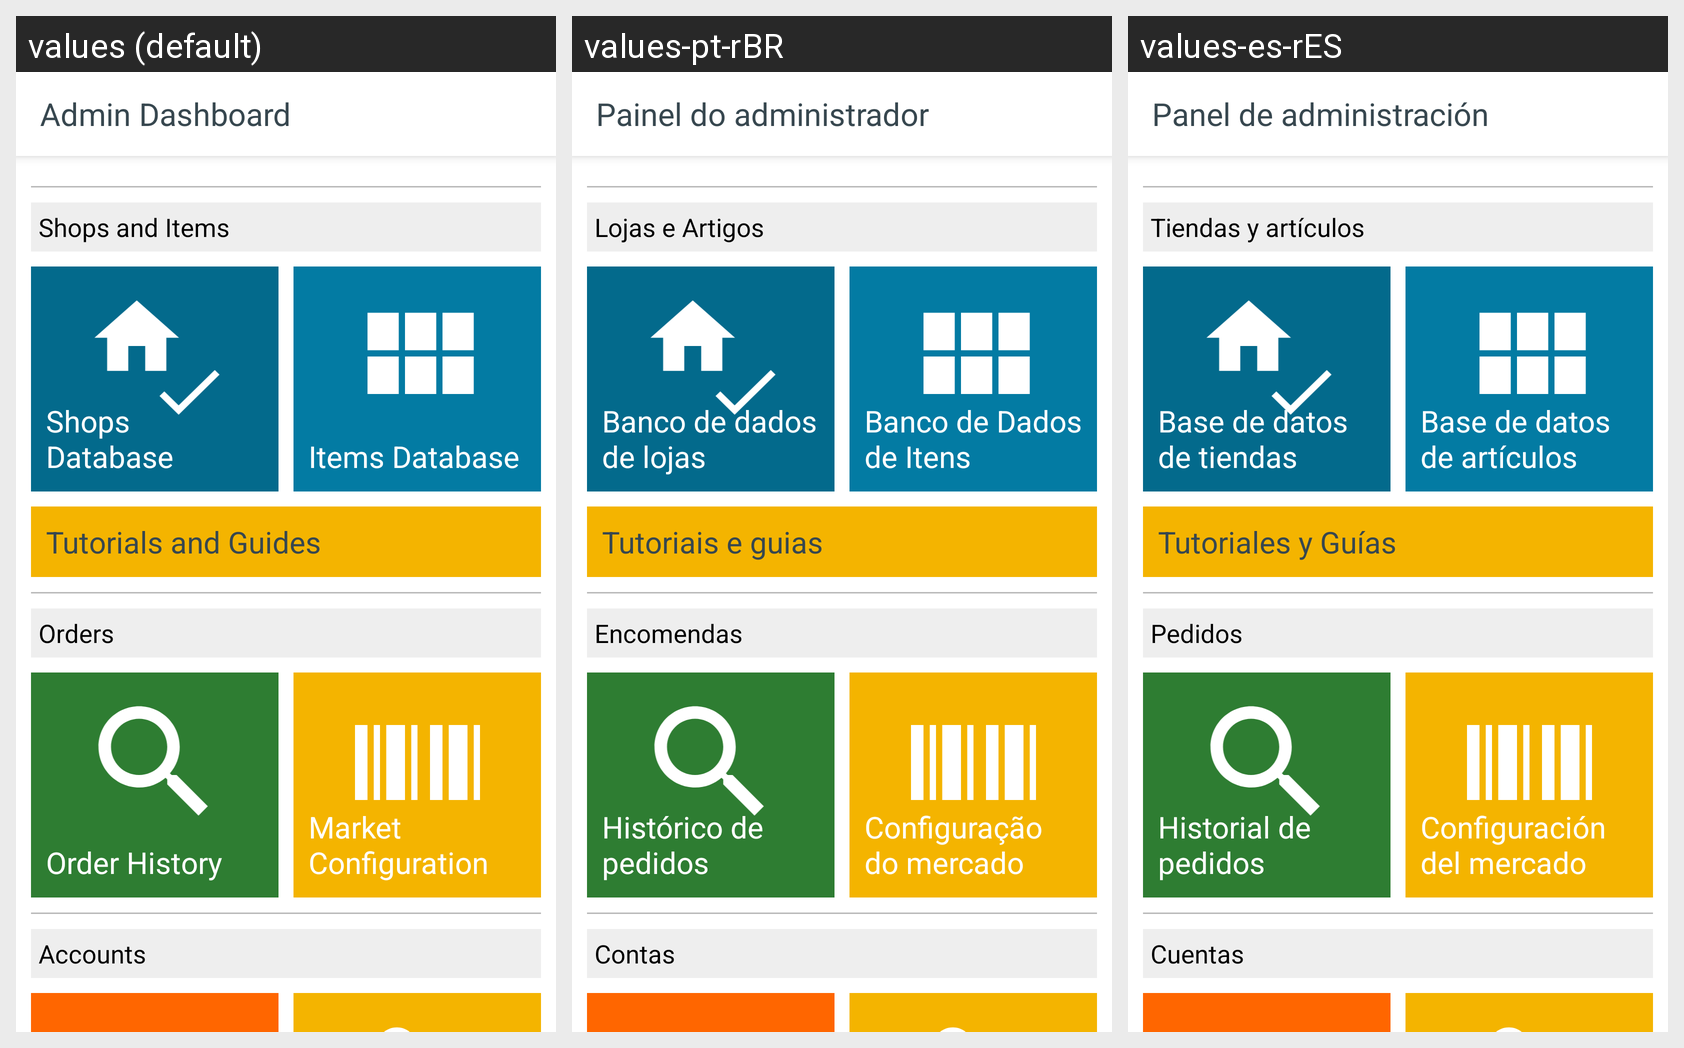

The same Android screen rendered under several of its app's locales, left to right. List the strings drawn on it with the default value and each locale's translation.
Android screen res/layout/fragment_admin_dashboard.xml rendered under 3 locales, left to right: values (default), values-pt-rBR, values-es-rES. Device: Nexus 5 (rendered at 1080×1920; each locale shown at half size, 540×960, under a caption strip naming it); theme AppTheme.
Strings drawn on this screen, with the default value and each locale's value (text and hints the layout hard-codes, and strings that could not be matched under every locale, appear in the picture but are not listed):

fragment_admin_dashboard_app_name_text
  values: Admin Dashboard
  values-pt-rBR: Painel do administrador
  values-es-rES: Panel de administración

content_admin_dashboard_header_items_text
  values: Shops and Items
  values-pt-rBR: Lojas e Artigos
  values-es-rES: Tiendas y artículos

content_admin_dashboard_text_shop_approvals_text
  values: Shops Database
  values-pt-rBR: Banco de dados de lojas
  values-es-rES: Base de datos de tiendas

content_admin_dashboard_text_add_items_text
  values: Items Database
  values-pt-rBR: Banco de Dados de Itens
  values-es-rES: Base de datos de artículos

content_admin_dashboard_header_text
  values: Tutorials and Guides
  values-pt-rBR: Tutoriais e guias
  values-es-rES: Tutoriales y Guías

content_admin_dashboard_header_orders_text
  values: Orders
  values-pt-rBR: Encomendas
  values-es-rES: Pedidos

content_admin_dashboard_text_orders_history_text
  values: Order History
  values-pt-rBR: Histórico de pedidos
  values-es-rES: Historial de pedidos

content_admin_dashboard_text_service_config_text
  values: Market Configuration
  values-pt-rBR: Configuração do mercado
  values-es-rES: Configuración del mercado

content_admin_dashboard_header_accounts_text
  values: Accounts
  values-pt-rBR: Contas
  values-es-rES: Cuentas
